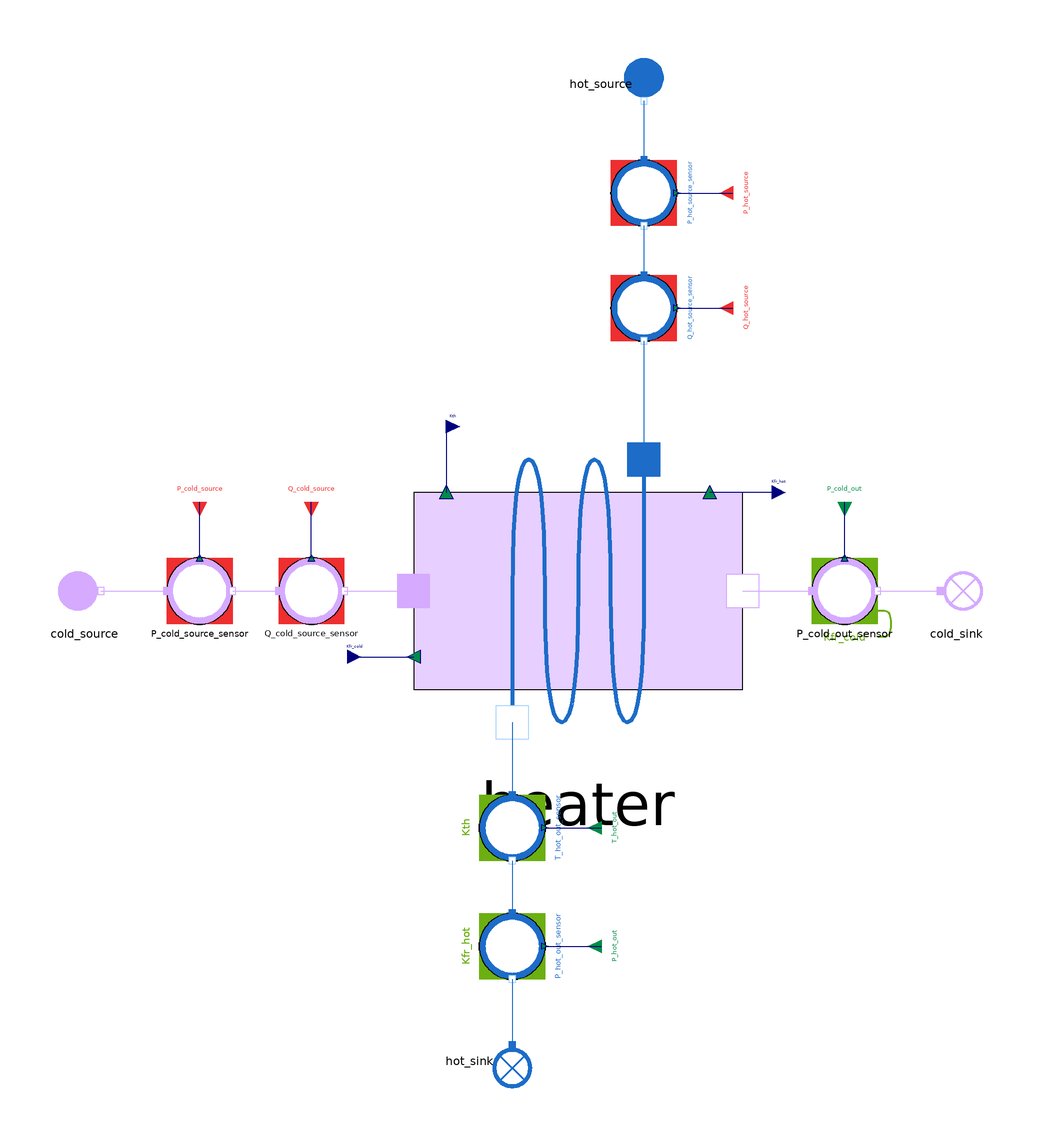

This picture is the connection diagram that the Modelica source below describes through its graphical annotations.

model SteelworksGasesHeater_reverse
  extends MetroscopeModelingLibrary.Utilities.Icons.Tests.SteelworksGasesTestIcon;
  import Interfaces = MetroscopeModelingLibrary.Utilities.Interfaces;
  import Medium = MetroscopeModelingLibrary.Utilities.Media.SteelworksGasesMedium;
  import MetroscopeModelingLibrary.Utilities.Units;

  MetroscopeModelingLibrary.SteelworksGases.BoundaryConditions.Source cold_source
    annotation (Placement(transformation(extent={{-10,-10},{10,10}}, origin={-150,0})));
  MetroscopeModelingLibrary.SensorsControl.SteelworksGases.PressureSensor P_cold_source_sensor(
    sensor_function="BC",
    P_start=20,
    P_0=2e+06,
    signal_unit="barA",
    display_unit="barA")
    annotation (Placement(transformation(extent={{-10,-10},{10,10}}, origin={-115,0})));
  MetroscopeModelingLibrary.SensorsControl.SteelworksGases.FlowSensor Q_cold_source_sensor(
    sensor_function="BC",
    Q_start=100,
    Q_0=100,
    signal_unit="kg/s",
    display_unit="kg/s")
    annotation (Placement(transformation(extent={{-10,-10},{10,10}}, origin={-81,0})));
  MetroscopeModelingLibrary.WaterSteam.BoundaryConditions.Source hot_source
    annotation (Placement(transformation(extent={{-10,-10},{10,10}}, rotation=270, origin={20,154})));
  MetroscopeModelingLibrary.SensorsControl.WaterSteam.PressureSensor P_hot_source_sensor(
    sensor_function="BC",
    P_start=50,
    P_0=5e+06,
    signal_unit="barA",
    display_unit="barA")
    annotation (Placement(transformation(extent={{-10,-10},{10,10}}, rotation=270, origin={20,121})));
  MetroscopeModelingLibrary.SensorsControl.WaterSteam.FlowSensor Q_hot_source_sensor(
    sensor_function="BC",
    Q_start=50,
    Q_0=50,
    signal_unit="kg/s",
    display_unit="kg/s")
    annotation (Placement(transformation(extent={{-10,-10},{10,10}}, rotation=270, origin={20,86})));
  MetroscopeModelingLibrary.MultiFluid.HeatExchangers.SteelworksGasesHeater heater(
    QCp_max_side=QCp_max_side,
    S=S)
    annotation (Placement(transformation(extent={{-50,-50},{50,50}}, origin={0,0})));
  MetroscopeModelingLibrary.SensorsControl.SteelworksGases.PressureSensor P_cold_out_sensor(
    sensor_function="Calibration",
    causality="Kfr_cold",
    P_start=19,
    P_0=1.9e+06,
    signal_unit="barA",
    display_unit="barA")
    annotation (Placement(transformation(extent={{-10,-10},{10,10}}, origin={81,0})));
  MetroscopeModelingLibrary.SteelworksGases.BoundaryConditions.Sink cold_sink
    annotation (Placement(transformation(extent={{-10,-10},{10,10}}, origin={115,0})));
  MetroscopeModelingLibrary.SensorsControl.WaterSteam.TemperatureSensor T_hot_out_sensor(
    sensor_function="Calibration",
    causality="Kth",
    T_start=125,
    T_0=398.15,
    signal_unit="degC",
    display_unit="degC")
    annotation (Placement(transformation(extent={{-10,-10},{10,10}}, rotation=270, origin={-20,-72})));
  MetroscopeModelingLibrary.SensorsControl.WaterSteam.PressureSensor P_hot_out_sensor(
    sensor_function="Calibration",
    causality="Kfr_hot",
    P_start=49,
    P_0=4.9e+06,
    signal_unit="barA",
    display_unit="barA")
    annotation (Placement(transformation(extent={{-10,-10},{10,10}}, rotation=270, origin={-20,-108})));
  MetroscopeModelingLibrary.WaterSteam.BoundaryConditions.Sink hot_sink
    annotation (Placement(transformation(extent={{-10,-10},{10,10}}, rotation=270, origin={-20,-143})));

  parameter Units.Area S = 100;

  parameter String QCp_max_side = "hot";

  input Units.SpecificEnthalpy hot_source_h(start=0.7e6) "J/kg";

  input Units.SpecificEnthalpy h_cold_source(start=Medium.specificEnthalpy(
    Medium.setState_pTX(20e5, 300, Medium.reference_X))) "J/kg";

  Interfaces.BoundaryCondition P_cold_source(start=P_cold_source_sensor.P_start)
    annotation (Placement(transformation(extent={{-4,-4},{4,4}}, rotation=270, origin={-115,27})));

  Interfaces.BoundaryCondition Q_cold_source(start=Q_cold_source_sensor.Q_start)
    annotation (Placement(transformation(extent={{-4,-4},{4,4}}, rotation=270, origin={-81,27})));

  Interfaces.BoundaryCondition P_hot_source(start=P_hot_source_sensor.P_start)
    annotation (Placement(transformation(extent={{-4,-4},{4,4}}, rotation=180, origin={47,121})));

  Interfaces.BoundaryCondition Q_hot_source(start=Q_hot_source_sensor.Q_start)
    annotation (Placement(transformation(extent={{-4,-4},{4,4}}, rotation=180, origin={47,86})));

  Interfaces.CalibrationInput P_cold_out(start=P_cold_out_sensor.P_start)
    annotation (Placement(transformation(extent={{-4,-4},{4,4}}, rotation=270, origin={81,27})));

  Interfaces.CalibrationInput T_hot_out(start=T_hot_out_sensor.T_start)
    annotation (Placement(transformation(extent={{-4,-4},{4,4}}, rotation=180, origin={7,-72})));

  Interfaces.CalibrationInput P_hot_out(start=P_hot_out_sensor.P_start)
    annotation (Placement(transformation(extent={{-4,-4},{4,4}}, rotation=180, origin={7,-108})));

  Interfaces.GenericReal Kth(start=1148.7983356)
    annotation (Placement(transformation(extent={{-4,-4},{4,4}}, origin={-40,50})));

  Interfaces.GenericReal Kfr_hot(start=36202.2046603)
    annotation (Placement(transformation(extent={{-4,-4},{4,4}}, origin={59,30})));

  Interfaces.GenericReal Kfr_cold(start=243.852865787)
    annotation (Placement(transformation(extent={{-4,-4},{4,4}}, origin={-70,-20})));
equation
  hot_source.h_out = hot_source_h;
  cold_source.h_out = h_cold_source;
  cold_source.Xi_out = Medium.reference_X;

  connect(cold_source.C_out, P_cold_source_sensor.C_in)
    annotation (Line(points={{-145,0},{-125,0}}, color={213,170,255}));
  connect(P_cold_source_sensor.C_out, Q_cold_source_sensor.C_in)
    annotation (Line(points={{-105,0},{-91,0}}, color={213,170,255}));
  connect(Q_cold_source_sensor.C_out, heater.C_cold_in)
    annotation (Line(points={{-71,0},{-50,0}}, color={213,170,255}));
  connect(heater.C_cold_out, P_cold_out_sensor.C_in)
    annotation (Line(points={{50,0},{71,0}}, color={213,170,255}));
  connect(P_cold_out_sensor.C_out, cold_sink.C_in)
    annotation (Line(points={{91,0},{110,0}}, color={213,170,255}));
  connect(hot_source.C_out, P_hot_source_sensor.C_in)
    annotation (Line(points={{20,149},{20,131}}, color={28,108,200}));
  connect(P_hot_source_sensor.C_out, Q_hot_source_sensor.C_in)
    annotation (Line(points={{20,111},{20,96}}, color={28,108,200}));
  connect(Q_hot_source_sensor.C_out, heater.C_hot_in)
    annotation (Line(points={{20,76},{20,40}}, color={28,108,200}));
  connect(heater.C_hot_out, T_hot_out_sensor.C_in)
    annotation (Line(points={{-20,-40},{-20,-62}}, color={28,108,200}));
  connect(T_hot_out_sensor.C_out, P_hot_out_sensor.C_in)
    annotation (Line(points={{-20,-82},{-20,-98}}, color={28,108,200}));
  connect(P_hot_out_sensor.C_out, hot_sink.C_in)
    annotation (Line(points={{-20,-118},{-20,-138}}, color={28,108,200}));

  connect(P_cold_source_sensor.P_sensor, P_cold_source)
    annotation (Line(points={{-115,10},{-115,27}}, color={0,0,127}));
  connect(Q_cold_source_sensor.Q_sensor, Q_cold_source)
    annotation (Line(points={{-81,10},{-81,27}}, color={0,0,127}));
  connect(P_hot_source_sensor.P_sensor, P_hot_source)
    annotation (Line(points={{30,121},{47,121}}, color={0,0,127}));
  connect(Q_hot_source_sensor.Q_sensor, Q_hot_source)
    annotation (Line(points={{30,86},{47,86}}, color={0,0,127}));
  connect(P_cold_out_sensor.P_sensor, P_cold_out)
    annotation (Line(points={{81,10},{81,27}}, color={0,0,127}));
  connect(T_hot_out_sensor.T_sensor, T_hot_out)
    annotation (Line(points={{-10,-72},{7,-72}}, color={0,0,127}));
  connect(P_hot_out_sensor.P_sensor, P_hot_out)
    annotation (Line(points={{-10,-108},{7,-108}}, color={0,0,127}));
  connect(Kth, heater.Kth)
    annotation (Line(points={{-40,50},{-40,30}}, color={0,0,127}));
  connect(Kfr_hot, heater.Kfr_hot)
    annotation (Line(points={{59,30},{40,30}}, color={0,0,127}));
  connect(Kfr_cold, heater.Kfr_cold)
    annotation (Line(points={{-70,-20},{-50,-20}}, color={0,0,127}));

  annotation (Diagram(coordinateSystem(preserveAspectRatio=false, extent={{-174,-163},{140,172}})));
end SteelworksGasesHeater_reverse;